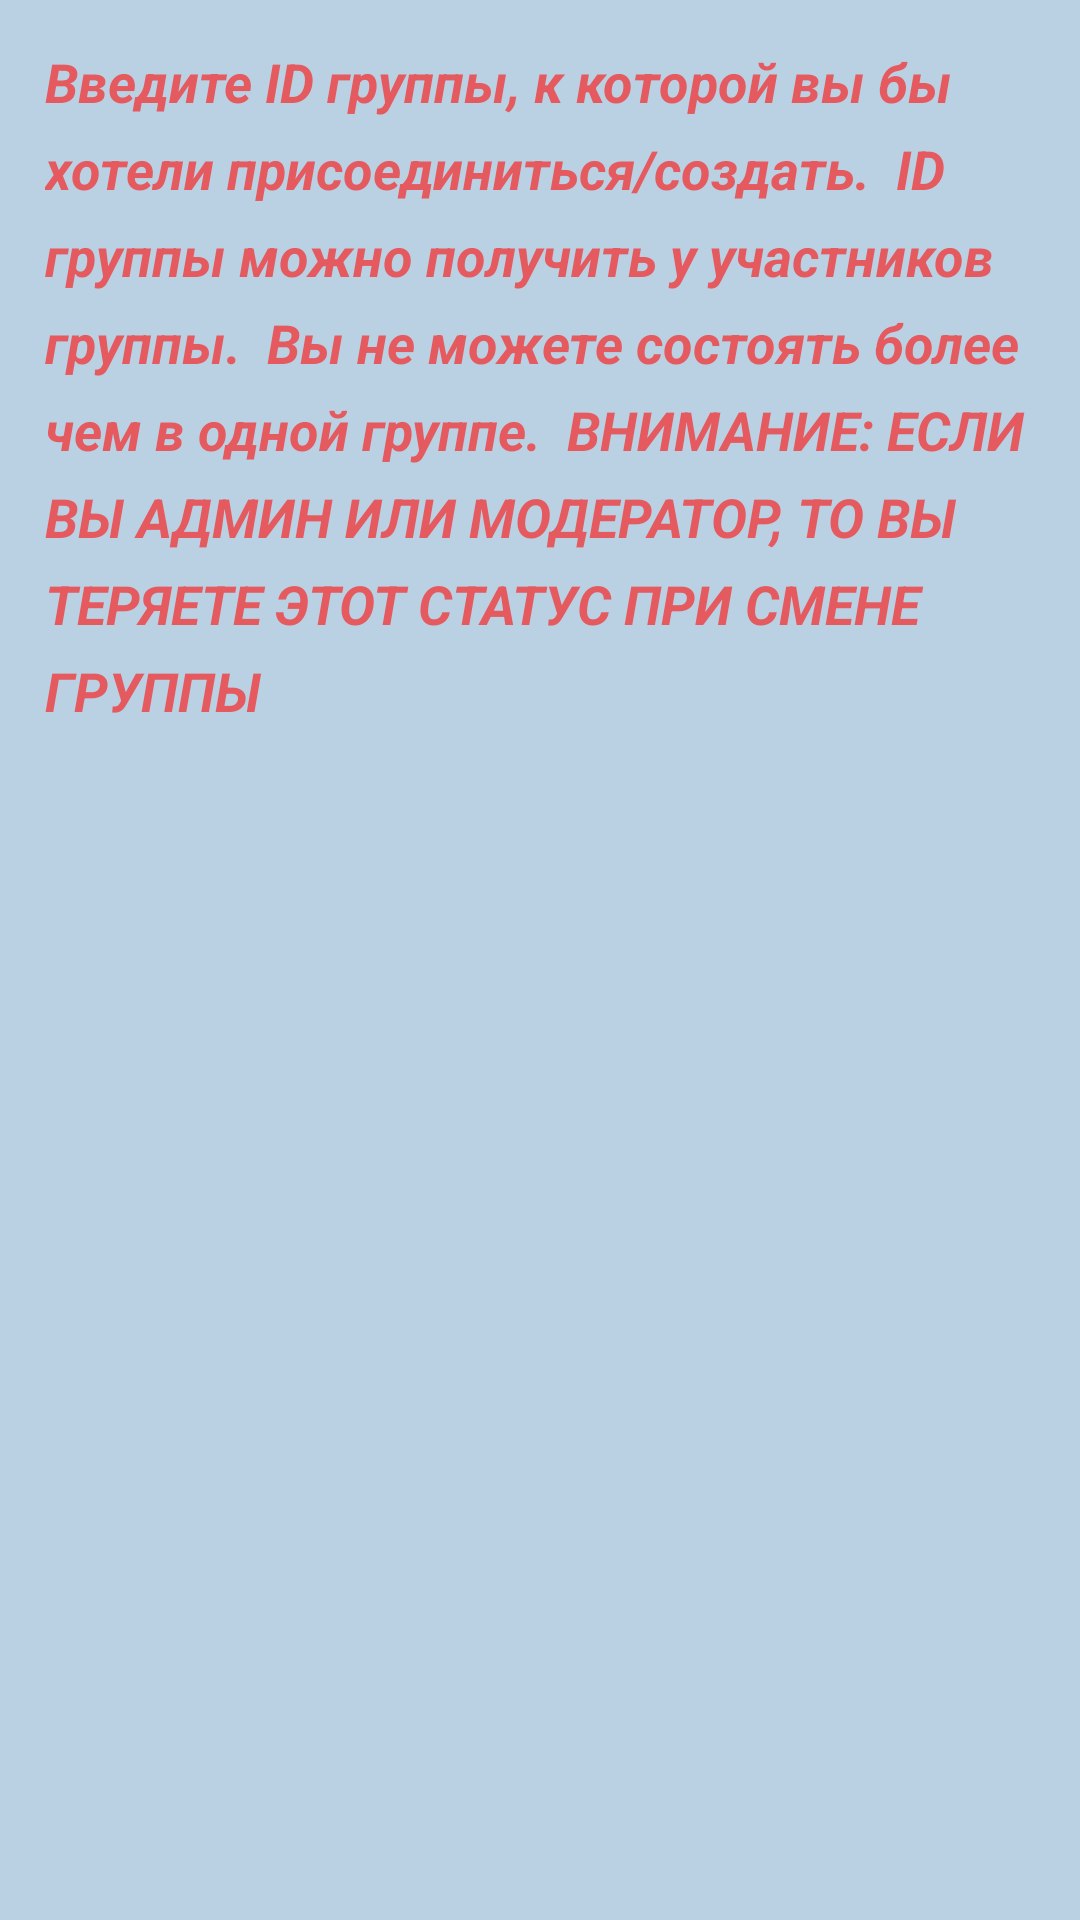

Reconstruct the res/layout file that produces this screen, plus the resources it refers to.
<!-- AndroidManifest.xml: application theme AppCompat -->
<!-- res/layout/dialog_change_group.xml -->
<?xml version="1.0" encoding="utf-8"?>
<LinearLayout xmlns:android="http://schemas.android.com/apk/res/android"
    xmlns:app="http://schemas.android.com/apk/res-auto"
    android:id="@+id/dialogLayout"
    android:layout_width="wrap_content"
    android:layout_height="wrap_content"
    android:layout_gravity="center"
    android:layout_margin="20dp"
    android:gravity="center"
    android:orientation="vertical"
    android:padding="15dp">

    <TextView
        android:id="@+id/textView2"
        android:layout_width="match_parent"
        android:layout_height="match_parent"
        android:lineSpacingExtra="8sp"
        android:text="Введите ID группы, к которой вы бы хотели присоединиться/создать.

ID группы можно получить у участников группы.

Вы не можете состоять более чем в одной группе.

ВНИМАНИЕ: ЕСЛИ ВЫ АДМИН ИЛИ МОДЕРАТОР, ТО ВЫ ТЕРЯЕТЕ ЭТОТ СТАТУС ПРИ СМЕНЕ ГРУППЫ"
        android:textAlignment="viewStart"
        android:textAllCaps="false"
        android:textColor="@color/colorAccent"
        android:textSize="18sp"
        android:textStyle="bold|italic" />

    <EditText
        android:id="@+id/groupIdET"
        android:layout_width="match_parent"
        android:layout_height="wrap_content"
        android:ems="10"
        android:hint="ID группы"
        android:inputType="text"
        android:imeOptions="flagNoExtractUi"/>

</LinearLayout>
<!-- resources referenced by this layout -->
<resources>
  <color name="colorAccent">#b1f92525</color>
  <style name="AppCompat" parent="Theme.AppCompat.Light.NoActionBar">
          <item name="android:actionBarSize">0dp</item>
          <item name="android:windowBackground">@color/ground</item>
          <item name="colorPrimary">@color/primary</item>
          <item name="colorPrimaryDark">@color/dark</item>
          <item name="android:colorBackground">@color/ground</item>
          <item name="android:colorForeground">@color/dark</item>
          <item name="android:textColor">@color/alternative</item>
          <item name="android:textColorPrimary">@android:color/black</item>
          <item name="android:textColorPrimaryInverse">@android:color/black</item>
          <item name="colorAccent">@color/colorAccent</item>
      </style>
  <color name="ground"> #f1f8e9 </color>
  <color name="primary">#448aff</color>
  <color name="dark"> #005ecb </color>
  <color name="alternative">#450c0c</color>
</resources>
